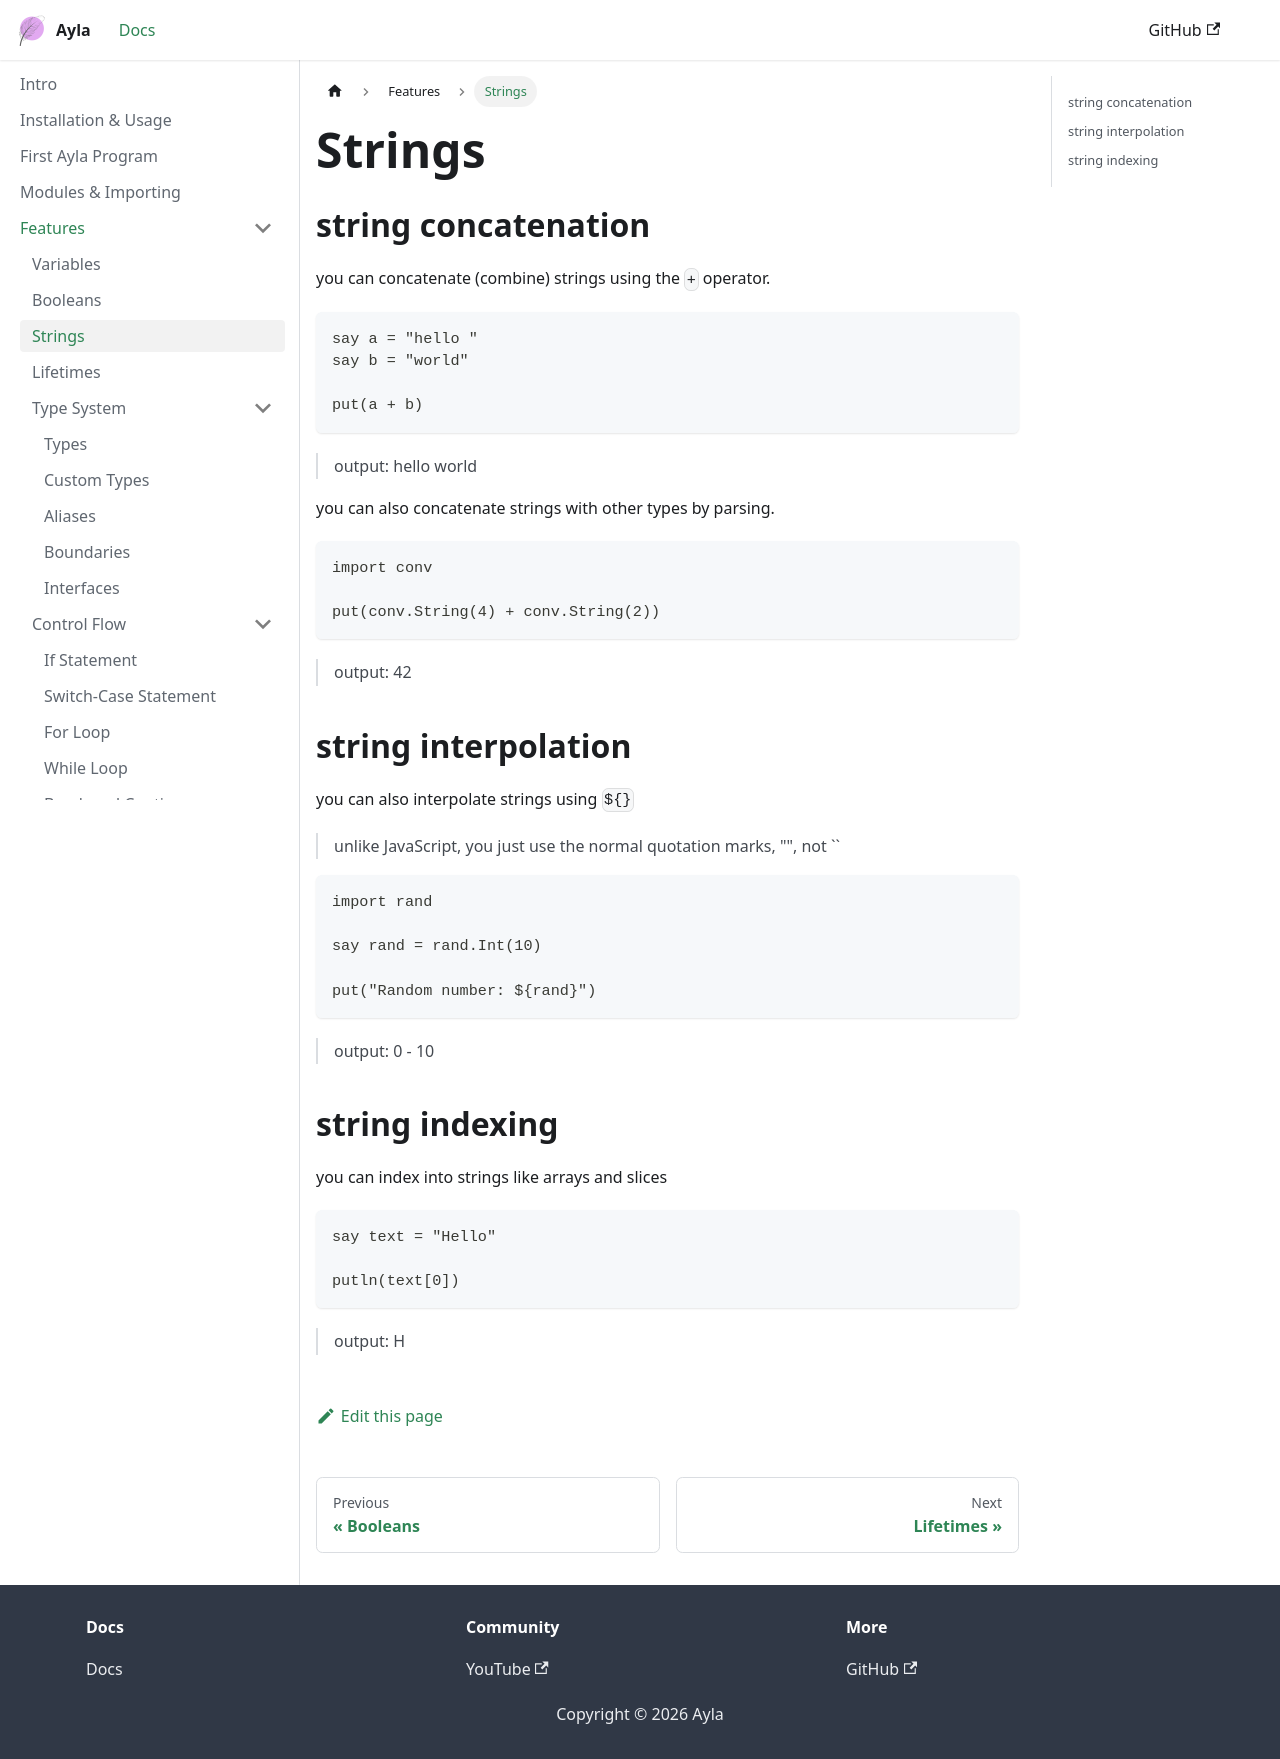

repository: z-sk1/ayla-lang · page: docs/language/strings/index.html · generator: docusaurus

# Strings

## string concatenation
you can concatenate (combine) strings using the `+` operator.

```ayla
say a = "hello "
say b = "world"

put(a + b)
```
> output: hello world

you can also concatenate strings with other types by parsing.
```ayla 
import conv

put(conv.String(4) + conv.String(2))
```
> output: 42

## string interpolation
you can also interpolate strings using `${}`

> unlike JavaScript, you just use the normal quotation marks, "", not ``

```ayla
import rand

say rand = rand.Int(10)

put("Random number: ${rand}")
```
> output: 0 - 10

## string indexing
you can index into strings like arrays and slices

```ayla 
say text = "Hello"

putln(text[0])
```
> output: H
